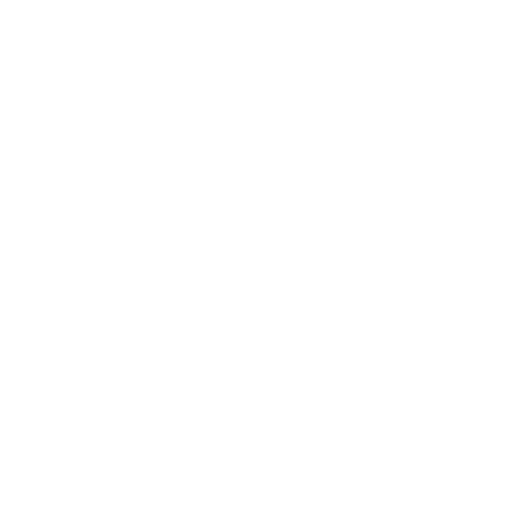
t = 0.00 s
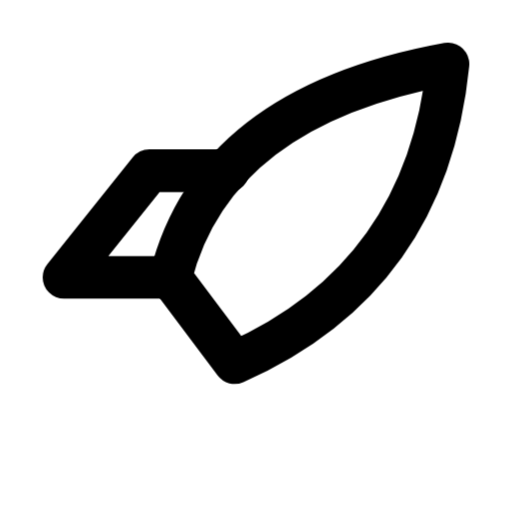
t = 0.44 s
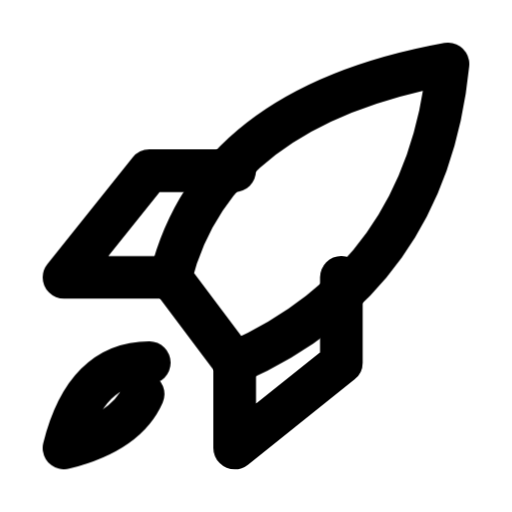
t = 0.88 s
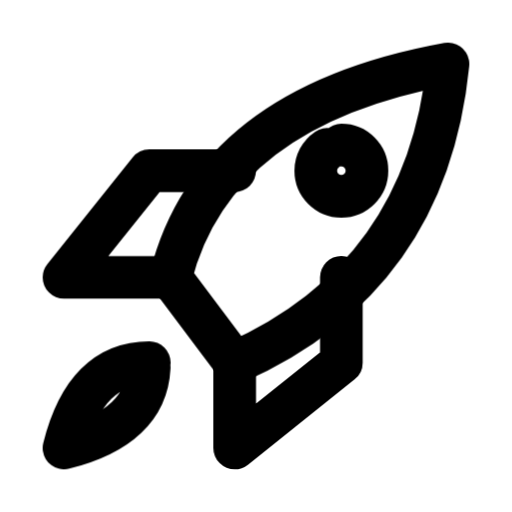
t = 1.25 s
t = 1.79 s: frame unchanged from t = 1.25 s, image omitted
t = 2.33 s: frame unchanged from t = 1.25 s, image omitted

The animated SVG that drew these frames (rendered in a browser with its animation timeline set to each time). Animation: 5 CSS @keyframes rules; one cycle of 2.65 s, repeats indefinitely.

<svg xmlns="http://www.w3.org/2000/svg" width="24" height="24" fill="none" stroke="currentColor" stroke-linecap="round" stroke-linejoin="round" stroke-width="2" viewBox="0 0 24 24">
    <!-- Generated by scripts/icon-expansion/stroke-reveal.ts -->
    <!-- Motion: trace each stroke from its own origin, accumulate the drawing, then hold before restarting. -->
    <style>
        @media (prefers-reduced-motion: no-preference) {
            @keyframes ira-stroke-rocket-0 { 0% { stroke-dashoffset: 1; opacity: 0; } 0.4% { opacity: 1; } 9.4%, 88% { stroke-dashoffset: 0; opacity: 1; } 100% { stroke-dashoffset: 0; opacity: 0; } }
            [data-ira-stroke-reveal="rocket"] [data-ira-line="0"] { stroke-dasharray: 1 1; animation: ira-stroke-rocket-0 2.65s cubic-bezier(.25,.65,.35,1) infinite; }
            @keyframes ira-stroke-rocket-1 { 0%, 9.4% { stroke-dashoffset: 1; opacity: 0; } 9.8% { opacity: 1; } 18.8%, 88% { stroke-dashoffset: 0; opacity: 1; } 100% { stroke-dashoffset: 0; opacity: 0; } }
            [data-ira-stroke-reveal="rocket"] [data-ira-line="1"] { stroke-dasharray: 1 1; animation: ira-stroke-rocket-1 2.65s cubic-bezier(.25,.65,.35,1) infinite; }
            @keyframes ira-stroke-rocket-2 { 0%, 18.8% { stroke-dashoffset: 1; opacity: 0; } 19.2% { opacity: 1; } 28.2%, 88% { stroke-dashoffset: 0; opacity: 1; } 100% { stroke-dashoffset: 0; opacity: 0; } }
            [data-ira-stroke-reveal="rocket"] [data-ira-line="2"] { stroke-dasharray: 1 1; animation: ira-stroke-rocket-2 2.65s cubic-bezier(.25,.65,.35,1) infinite; }
            @keyframes ira-stroke-rocket-3 { 0%, 28.2% { stroke-dashoffset: 1; opacity: 0; } 28.6% { opacity: 1; } 37.6%, 88% { stroke-dashoffset: 0; opacity: 1; } 100% { stroke-dashoffset: 0; opacity: 0; } }
            [data-ira-stroke-reveal="rocket"] [data-ira-line="3"] { stroke-dasharray: 1 1; animation: ira-stroke-rocket-3 2.65s cubic-bezier(.25,.65,.35,1) infinite; }
            @keyframes ira-stroke-rocket-4 { 0%, 37.6% { stroke-dashoffset: 1; opacity: 0; } 38% { opacity: 1; } 47%, 88% { stroke-dashoffset: 0; opacity: 1; } 100% { stroke-dashoffset: 0; opacity: 0; } }
            [data-ira-stroke-reveal="rocket"] [data-ira-line="4"] { stroke-dasharray: 1 1; animation: ira-stroke-rocket-4 2.65s cubic-bezier(.25,.65,.35,1) infinite; }
        }
    </style>
    <g data-ira-stroke-reveal="rocket"><path data-ira-line="0" pathLength="1" d="M8 13Q10 5 21 3Q20 13 11 17z"/><path data-ira-line="1" pathLength="1" d="M8 13L3 13L7 8L11 8"/><path data-ira-line="2" pathLength="1" d="M11 17L11 21L16 17L16 13"/><path data-ira-line="3" pathLength="1" d="M7 17Q4 17 3 21Q7 20 7 17"/>
        <path data-ira-line="4" pathLength="1" d="M16 6.8A1.2 1.2 0 1 1 16 9.2A1.2 1.2 0 1 1 16 6.799999999999999z"/></g>
</svg>
